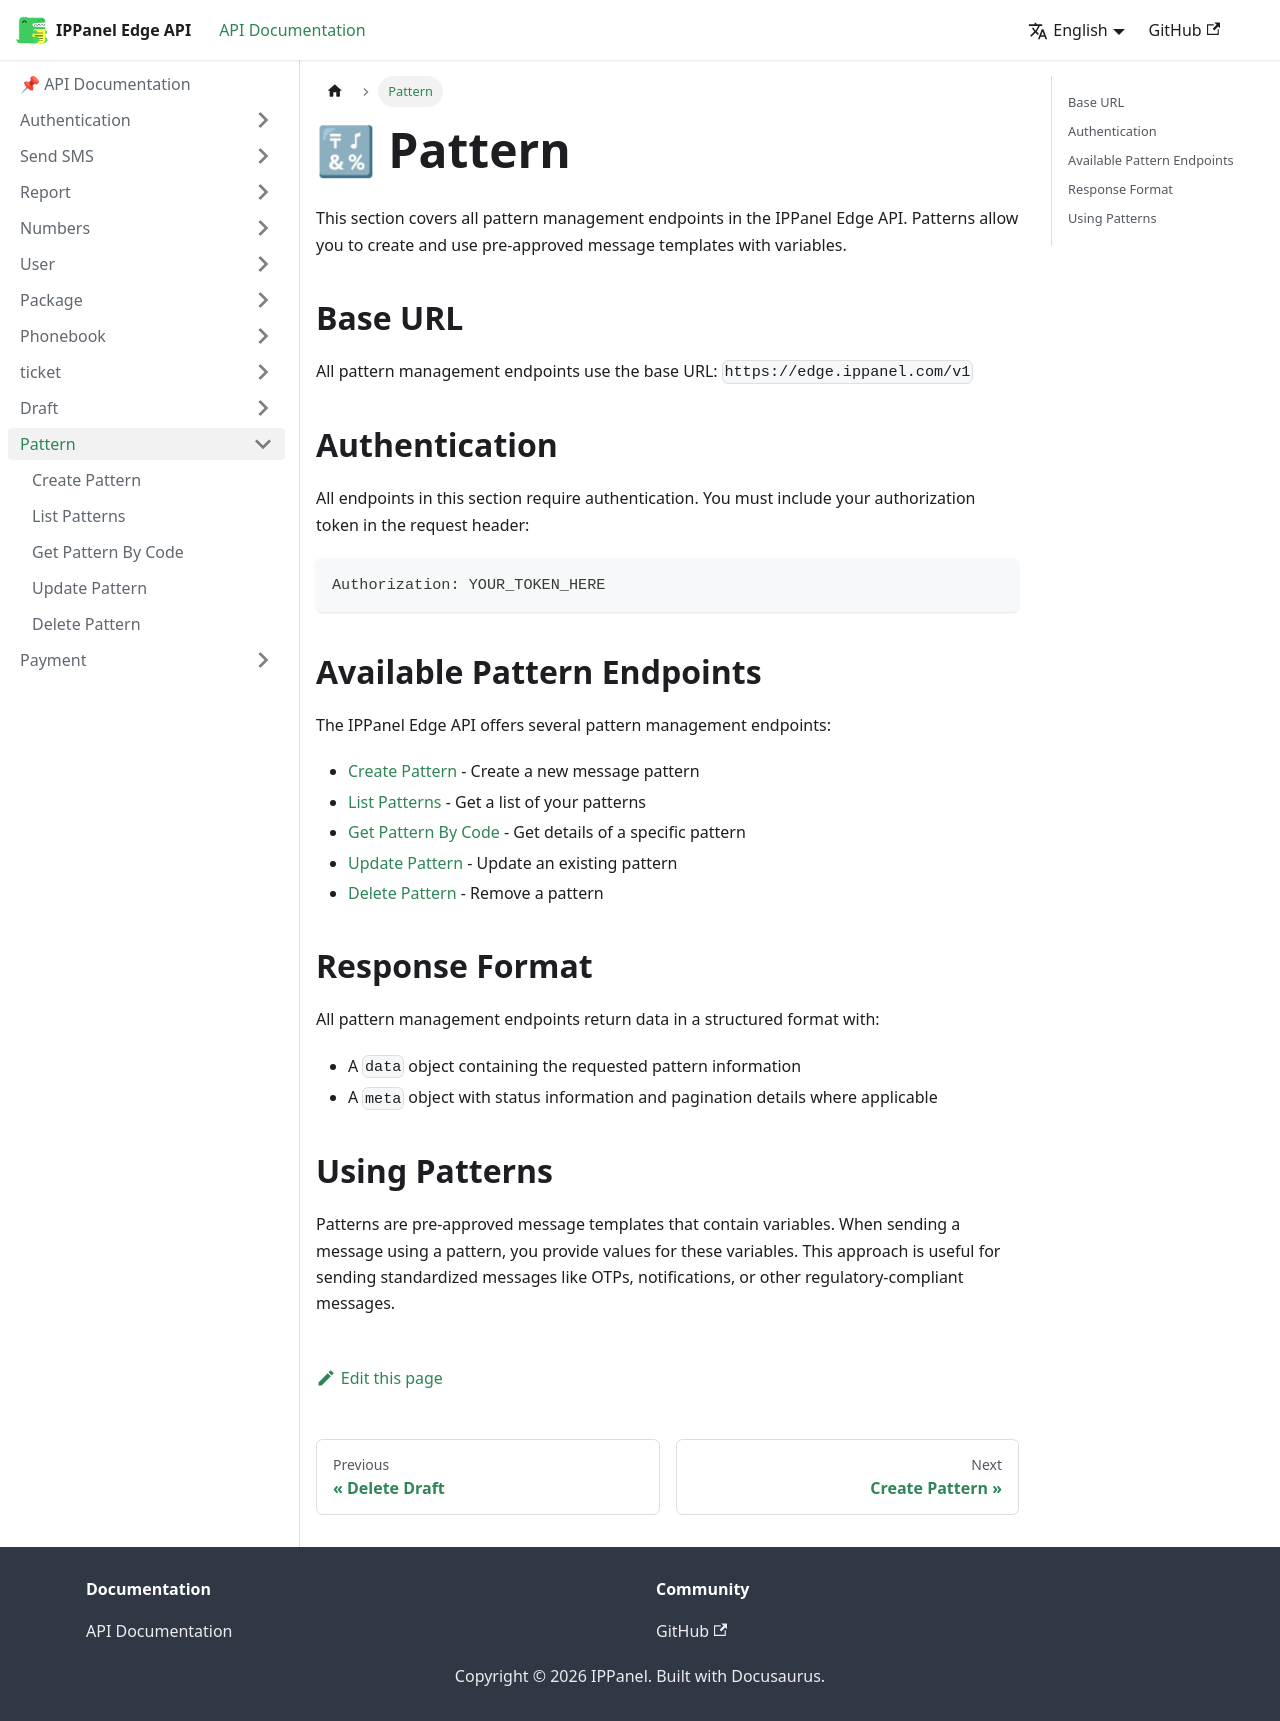

repository: ippanelcom/Edge-Document · page: docs/pattern/index.html · generator: docusaurus

# 🔣 Pattern

This section covers all pattern management endpoints in the IPPanel Edge API. Patterns allow you to create and use pre-approved message templates with variables.

## Base URL

All pattern management endpoints use the base URL: `https://edge.ippanel.com/v1`

## Authentication

All endpoints in this section require authentication. You must include your authorization token in the request header:

```
Authorization: YOUR_TOKEN_HERE
```

## Available Pattern Endpoints

The IPPanel Edge API offers several pattern management endpoints:

- [Create Pattern](./create-pattern) - Create a new message pattern
- [List Patterns](./list-pattern) - Get a list of your patterns
- [Get Pattern By Code](./pattern-by-code) - Get details of a specific pattern
- [Update Pattern](./update-pattern) - Update an existing pattern
- [Delete Pattern](./delete-pattern) - Remove a pattern

## Response Format

All pattern management endpoints return data in a structured format with:

- A `data` object containing the requested pattern information
- A `meta` object with status information and pagination details where applicable

## Using Patterns

Patterns are pre-approved message templates that contain variables. When sending a message using a pattern, you provide values for these variables. This approach is useful for sending standardized messages like OTPs, notifications, or other regulatory-compliant messages.
